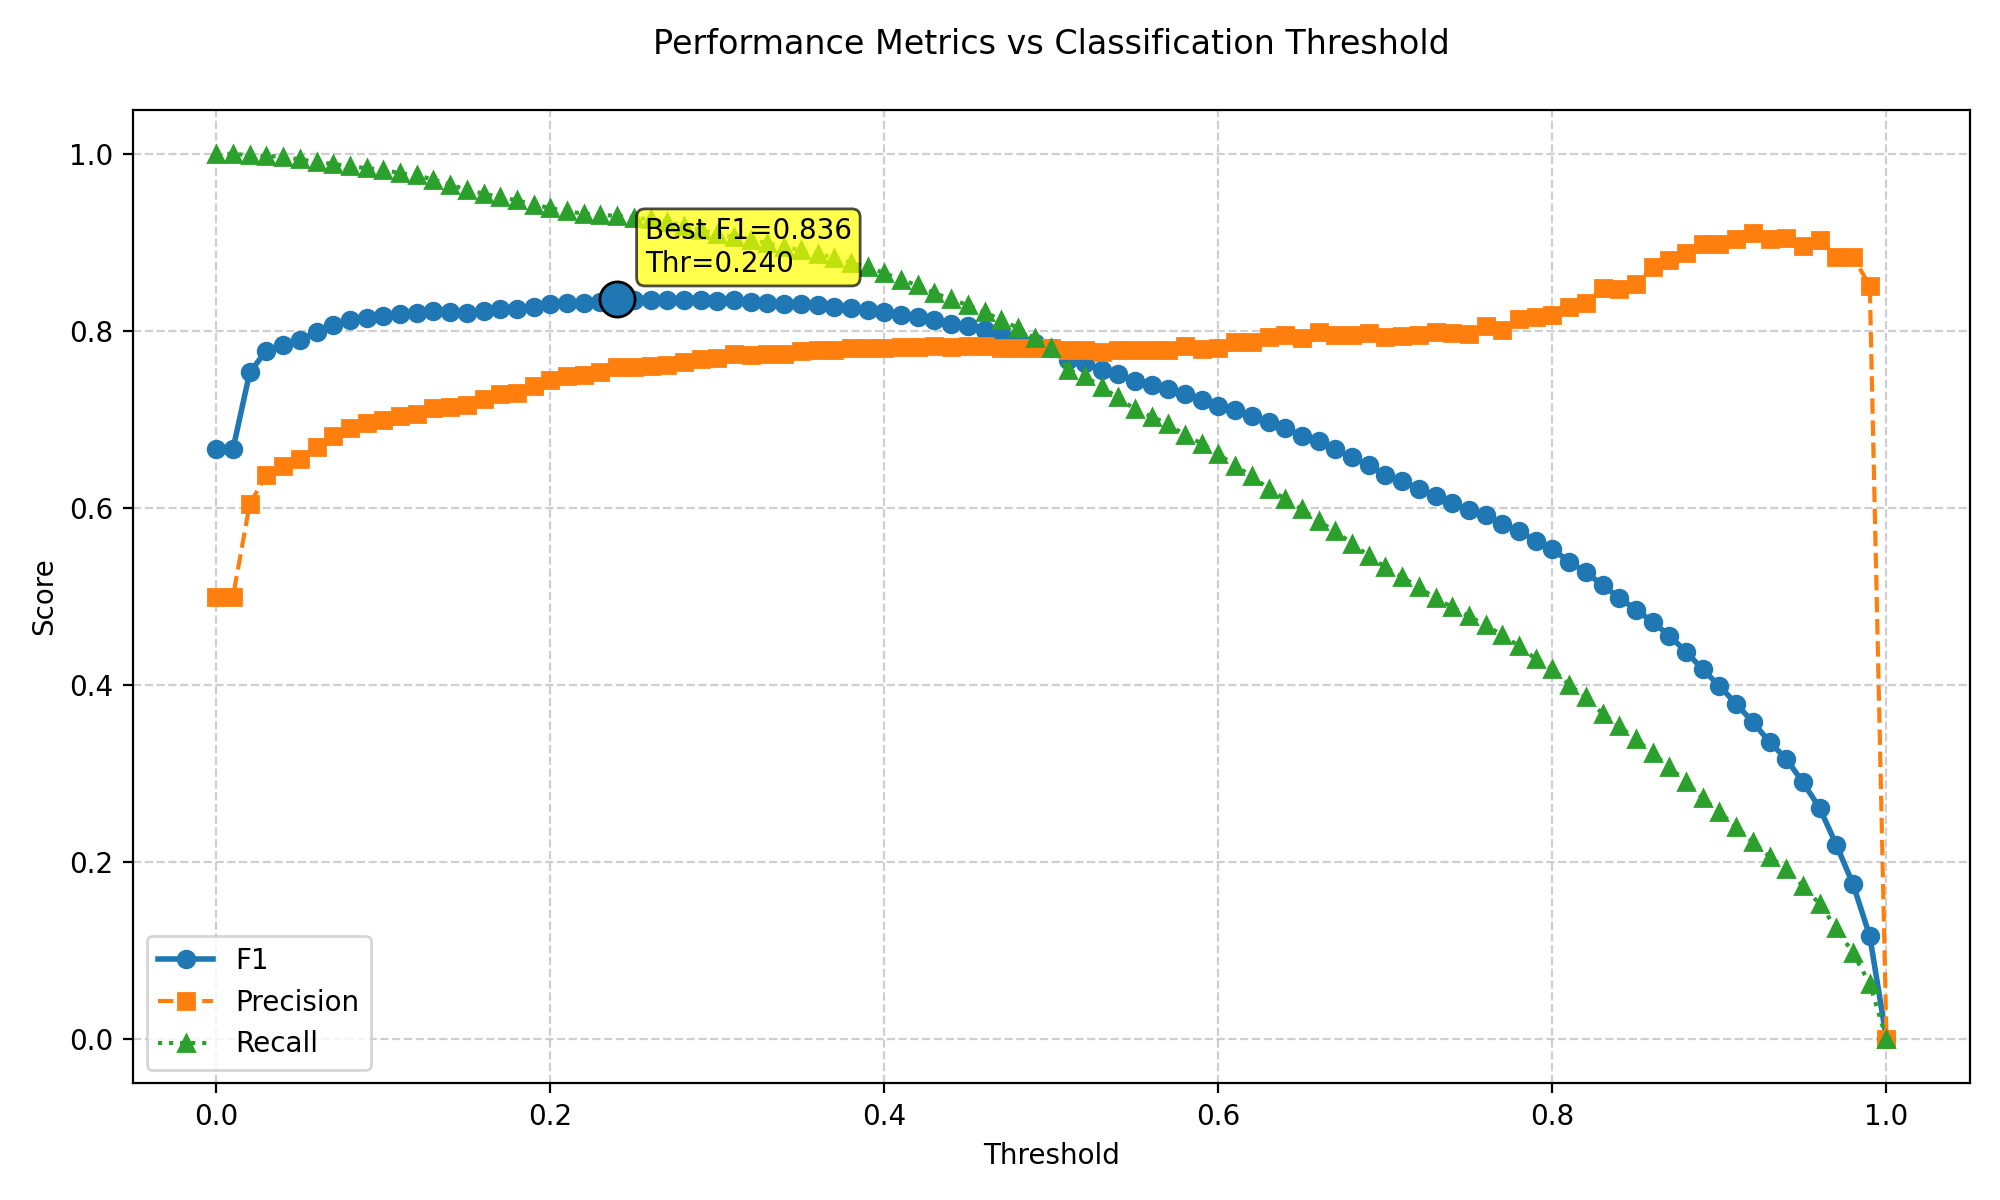

Data behind this chart, as committed beside it:
threshold, f1, precision, recall
0.0, 0.6667, 0.5, 1.0
0.01, 0.6667, 0.5, 1.0
0.02, 0.753, 0.6045, 0.9984
0.03, 0.7778, 0.6374, 0.9976
0.04, 0.7846, 0.647, 0.9965
0.05, 0.7894, 0.6548, 0.9936
0.06, 0.7986, 0.6688, 0.9911
0.07, 0.8069, 0.6816, 0.9885
0.08, 0.8123, 0.6907, 0.9859
0.09, 0.8149, 0.6955, 0.9838
0.1, 0.8172, 0.6997, 0.9821
0.11, 0.8189, 0.7043, 0.9781
0.12, 0.8197, 0.7066, 0.9757
0.13, 0.8223, 0.7132, 0.971
0.14, 0.8208, 0.7139, 0.9653
0.15, 0.8202, 0.7165, 0.9591
0.16, 0.8227, 0.7225, 0.9551
0.17, 0.8251, 0.7287, 0.9509
0.18, 0.8247, 0.73, 0.9474
0.19, 0.8275, 0.7374, 0.9427
0.2, 0.8307, 0.7451, 0.9387
0.21, 0.8316, 0.7487, 0.9352
0.22, 0.8315, 0.7503, 0.9323
0.23, 0.8329, 0.7534, 0.9312
0.24, 0.8356, 0.7587, 0.9297
0.25, 0.8353, 0.7595, 0.9279
0.26, 0.835, 0.7603, 0.9259
0.27, 0.8347, 0.7619, 0.9228
0.28, 0.8347, 0.7647, 0.919
0.29, 0.8347, 0.7683, 0.9137
0.3, 0.8339, 0.7698, 0.9095
0.31, 0.8347, 0.7739, 0.9058
0.32, 0.833, 0.7733, 0.9027
0.33, 0.8319, 0.7739, 0.8993
0.34, 0.8301, 0.7742, 0.8947
0.35, 0.8303, 0.7772, 0.8912
0.36, 0.8295, 0.7789, 0.887
0.37, 0.827, 0.778, 0.8827
0.38, 0.8261, 0.7807, 0.877
0.39, 0.8239, 0.781, 0.8719
0.4, 0.821, 0.781, 0.8653
0.41, 0.8181, 0.782, 0.8577
0.42, 0.8153, 0.7821, 0.8515
0.43, 0.8117, 0.783, 0.8427
0.44, 0.8078, 0.7816, 0.8358
0.45, 0.8053, 0.7829, 0.829
0.46, 0.8013, 0.7826, 0.821
0.47, 0.7964, 0.7808, 0.8126
0.48, 0.7915, 0.7802, 0.8031
0.49, 0.7861, 0.7805, 0.7918
0.5, 0.781, 0.781, 0.781
0.51, 0.7671, 0.7784, 0.7562
0.52, 0.7635, 0.7782, 0.7493
0.53, 0.7559, 0.7767, 0.7361
0.54, 0.7508, 0.7786, 0.725
0.55, 0.7433, 0.7784, 0.7113
0.56, 0.7387, 0.778, 0.7033
0.57, 0.7343, 0.779, 0.6945
0.58, 0.7289, 0.7824, 0.6823
0.59, 0.7223, 0.7799, 0.6726
... 41 more rows
